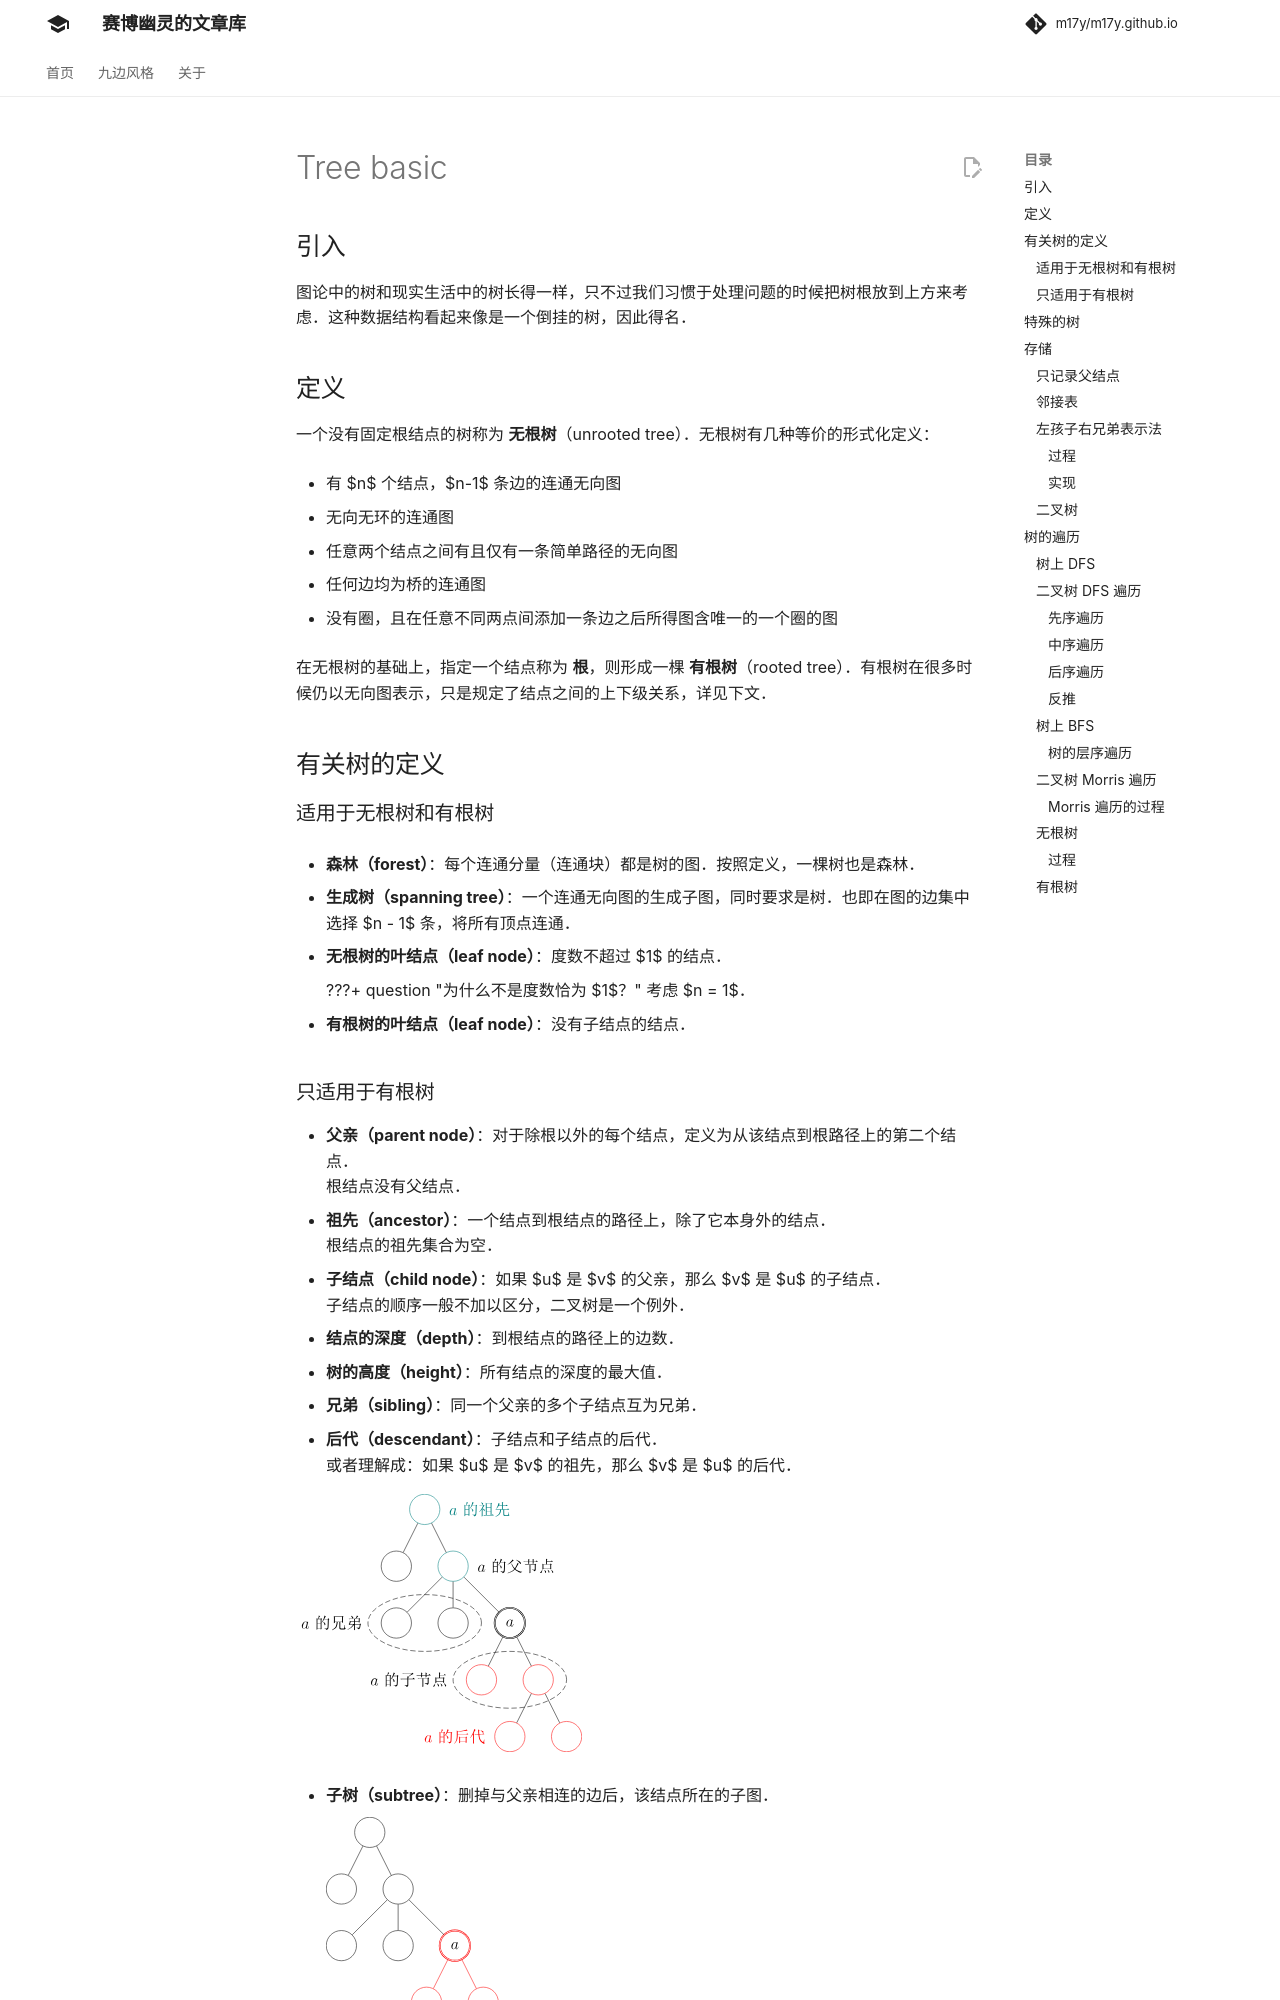

repository: m17y/m17y.github.io · page: graph/tree-basic/index.html · generator: mkdocs

## 引入

图论中的树和现实生活中的树长得一样，只不过我们习惯于处理问题的时候把树根放到上方来考虑。这种数据结构看起来像是一个倒挂的树，因此得名。

## 定义

一个没有固定根结点的树称为 **无根树**（unrooted tree）。无根树有几种等价的形式化定义：

-   有 $n$ 个结点，$n-1$ 条边的连通无向图

-   无向无环的连通图

-   任意两个结点之间有且仅有一条简单路径的无向图

-   任何边均为桥的连通图

-   没有圈，且在任意不同两点间添加一条边之后所得图含唯一的一个圈的图

在无根树的基础上，指定一个结点称为 **根**，则形成一棵 **有根树**（rooted tree）。有根树在很多时候仍以无向图表示，只是规定了结点之间的上下级关系，详见下文。

## 有关树的定义

### 适用于无根树和有根树

-   **森林（forest）**：每个连通分量（连通块）都是树的图。按照定义，一棵树也是森林。

-   **生成树（spanning tree）**：一个连通无向图的生成子图，同时要求是树。也即在图的边集中选择 $n - 1$ 条，将所有顶点连通。

-   **无根树的叶结点（leaf node）**：度数不超过 $1$ 的结点。

    ???+ question " 为什么不是度数恰为 $1$？"
        考虑 $n = 1$。

-   **有根树的叶结点（leaf node）**：没有子结点的结点。

### 只适用于有根树

-   **父亲（parent node）**：对于除根以外的每个结点，定义为从该结点到根路径上的第二个结点。  
    根结点没有父结点。
-   **祖先（ancestor）**：一个结点到根结点的路径上，除了它本身外的结点。  
    根结点的祖先集合为空。
-   **子结点（child node）**：如果 $u$ 是 $v$ 的父亲，那么 $v$ 是 $u$ 的子结点。  
    子结点的顺序一般不加以区分，二叉树是一个例外。
-   **结点的深度（depth）**：到根结点的路径上的边数。
-   **树的高度（height）**：所有结点的深度的最大值。
-   **兄弟（sibling）**：同一个父亲的多个子结点互为兄弟。
-   **后代（descendant）**：子结点和子结点的后代。  
    或者理解成：如果 $u$ 是 $v$ 的祖先，那么 $v$ 是 $u$ 的后代。

![tree-definition.svg](images/tree-definition.svg)

-   **子树（subtree）**：删掉与父亲相连的边后，该结点所在的子图。

    ![tree-definition-subtree.svg](images/tree-definition-subtree.svg)
